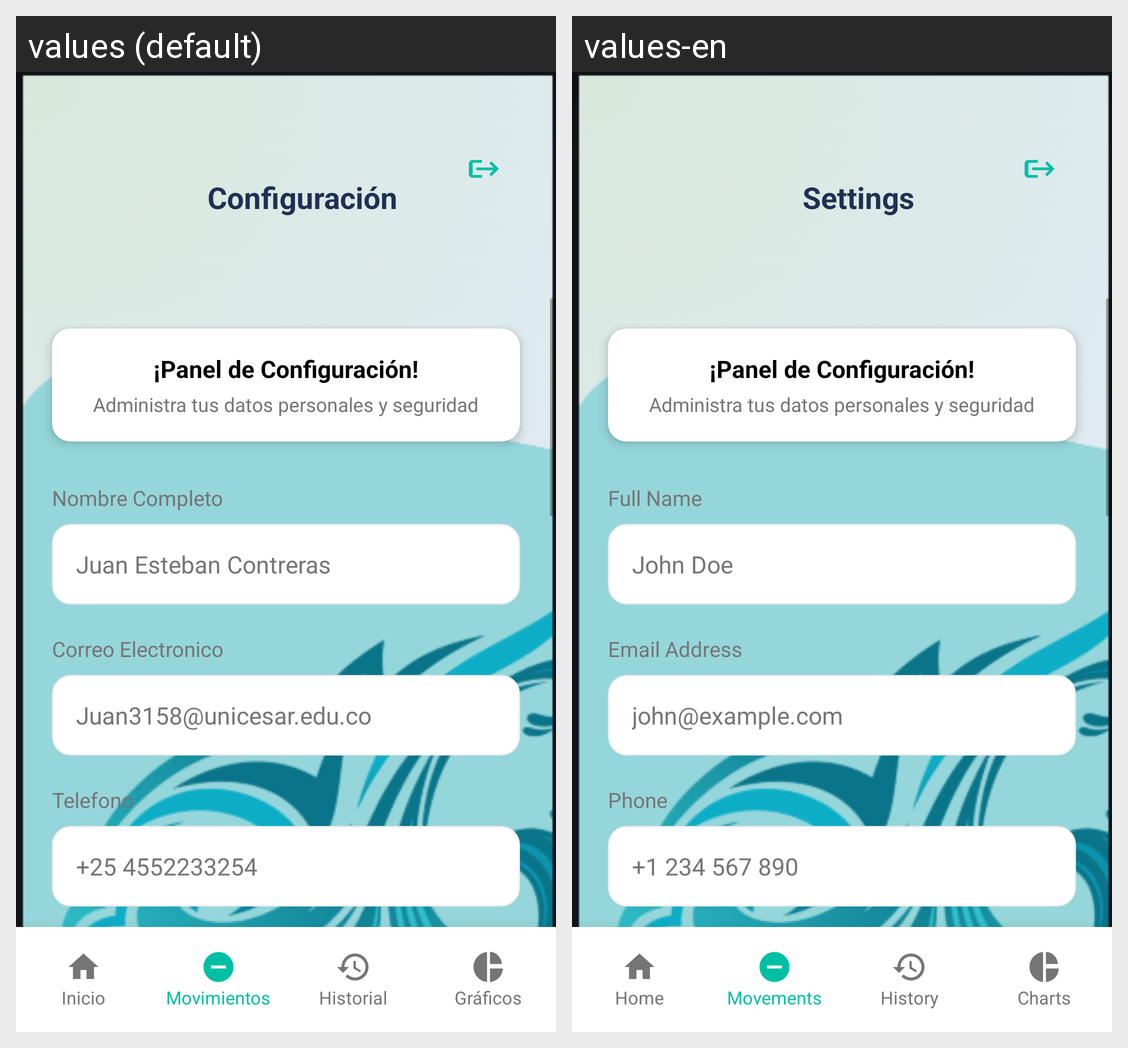

Locale-by-locale string values for the Android screen shown in this grid:
Android screen res/layout/activity_configuracion.xml rendered under 2 locales, left to right: values (default), values-en. Device: Nexus 5 (rendered at 1080×1920; each locale shown at half size, 540×960, under a caption strip naming it); theme Theme.GastoFacil.
Strings drawn on this screen, with the default value and each locale's value (text and hints the layout hard-codes, and strings that could not be matched under every locale, appear in the picture but are not listed):

c_title
  values: Configuración
  values-en: Settings

r_nombres
  values: Nombre Completo
  values-en: Full Name

r_name_hint
  values: Juan Esteban Contreras
  values-en: John Doe

r_correo
  values: Correo Electronico
  values-en: Email Address

r_email_hint
  values: Juan3158@unicesar.edu.co
  values-en: john@example.com

r_telefono
  values: Telefono
  values-en: Phone

r_phone_hint
  values: +25 4552233254
  values-en: +1 234 567 890

d_nav_home
  values: Inicio
  values-en: Home

d_nav_expenses
  values: Movimientos
  values-en: Movements

d_nav_history
  values: Historial
  values-en: History

d_nav_charts
  values: Gráficos
  values-en: Charts
